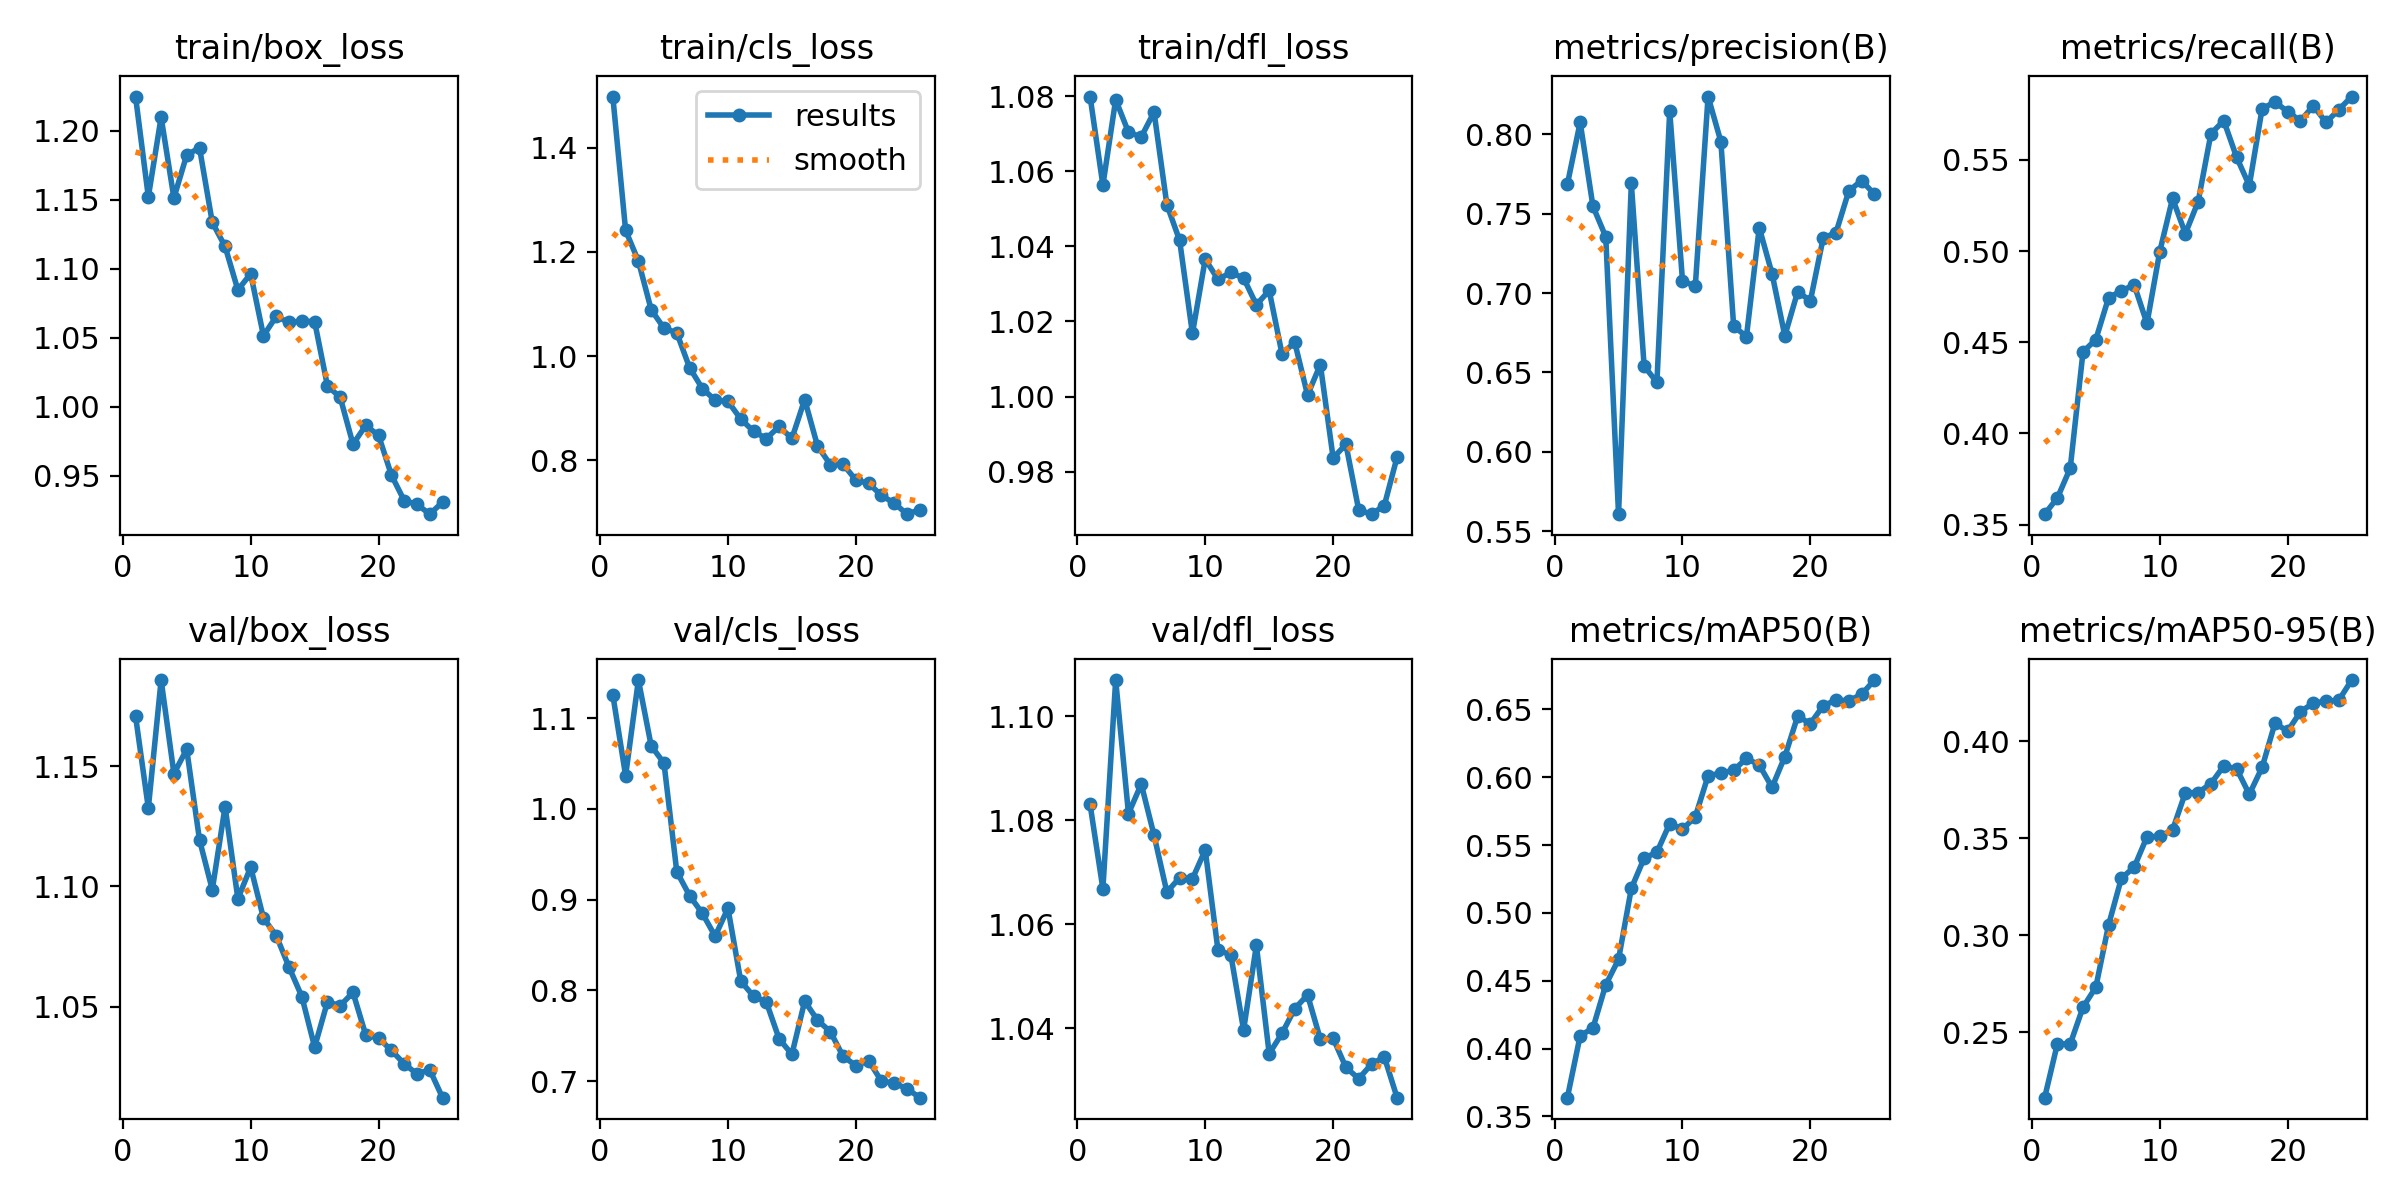

Data behind this chart, as committed beside it:
epoch, time, train/box_loss, train/cls_loss, train/dfl_loss, metrics/precision(B), metrics/recall(B), metrics/mAP50(B), metrics/mAP50-95(B), val/box_loss, val/cls_loss, val/dfl_loss, lr/pg0, lr/pg1, lr/pg2
1, 14.33, 1.225, 1.498, 1.08, 0.7685, 0.3558, 0.3639, 0.2164, 1.171, 1.126, 1.083, 0.0002695, 0.0002695, 0.0002695
2, 26.69, 1.152, 1.241, 1.056, 0.8076, 0.3647, 0.4095, 0.2442, 1.133, 1.037, 1.067, 0.0005255, 0.0005255, 0.0005255
3, 39.18, 1.21, 1.182, 1.079, 0.7546, 0.381, 0.4152, 0.244, 1.186, 1.142, 1.107, 0.0007595, 0.0007595, 0.0007595
4, 51.39, 1.151, 1.089, 1.07, 0.7355, 0.4447, 0.447, 0.263, 1.147, 1.07, 1.081, 0.000734, 0.000734, 0.000734
5, 63.51, 1.182, 1.054, 1.069, 0.5607, 0.4515, 0.4657, 0.2733, 1.157, 1.05, 1.087, 0.0007011, 0.0007011, 0.0007011
6, 75.58, 1.188, 1.045, 1.076, 0.769, 0.4745, 0.5181, 0.3054, 1.119, 0.9309, 1.077, 0.0006681, 0.0006681, 0.0006681
7, 87.46, 1.134, 0.978, 1.051, 0.6541, 0.4782, 0.5404, 0.3294, 1.099, 0.9045, 1.066, 0.0006351, 0.0006351, 0.0006351
8, 99.49, 1.116, 0.9379, 1.042, 0.6438, 0.4815, 0.5447, 0.3351, 1.133, 0.8849, 1.069, 0.0006021, 0.0006021, 0.0006021
9, 111.4, 1.085, 0.9156, 1.017, 0.8146, 0.4603, 0.5659, 0.3507, 1.095, 0.8598, 1.069, 0.0005691, 0.0005691, 0.0005691
10, 123.1, 1.096, 0.9133, 1.037, 0.7077, 0.4998, 0.5617, 0.351, 1.108, 0.8906, 1.074, 0.0005361, 0.0005361, 0.0005361
11, 134.9, 1.051, 0.8795, 1.031, 0.7042, 0.5289, 0.5709, 0.3543, 1.087, 0.8103, 1.055, 0.0005031, 0.0005031, 0.0005031
12, 146.8, 1.065, 0.8559, 1.033, 0.8238, 0.5096, 0.6011, 0.3734, 1.079, 0.7936, 1.054, 0.0004701, 0.0004701, 0.0004701
13, 158.6, 1.061, 0.842, 1.032, 0.7954, 0.5271, 0.6031, 0.3735, 1.066, 0.7872, 1.04, 0.0004372, 0.0004372, 0.0004372
14, 170.2, 1.062, 0.8652, 1.024, 0.6792, 0.5644, 0.6052, 0.3781, 1.054, 0.7466, 1.056, 0.0004042, 0.0004042, 0.0004042
15, 181.7, 1.062, 0.8423, 1.028, 0.6726, 0.5715, 0.6139, 0.3872, 1.033, 0.7295, 1.035, 0.0003712, 0.0003712, 0.0003712
16, 193.9, 1.015, 0.9167, 1.011, 0.7412, 0.5516, 0.6091, 0.3858, 1.052, 0.7882, 1.039, 0.0003382, 0.0003382, 0.0003382
17, 205.4, 1.007, 0.828, 1.014, 0.7122, 0.5359, 0.5926, 0.3726, 1.05, 0.7671, 1.044, 0.0003052, 0.0003052, 0.0003052
18, 217, 0.9727, 0.7921, 1, 0.6731, 0.5781, 0.6152, 0.3864, 1.056, 0.7546, 1.046, 0.0002722, 0.0002722, 0.0002722
19, 228.4, 0.9863, 0.7928, 1.008, 0.7008, 0.5818, 0.6449, 0.4092, 1.038, 0.7275, 1.038, 0.0002392, 0.0002392, 0.0002392
20, 240, 0.9791, 0.7624, 0.9837, 0.6952, 0.5765, 0.6396, 0.4052, 1.037, 0.7171, 1.038, 0.0002063, 0.0002063, 0.0002063
21, 251.4, 0.9504, 0.7561, 0.9872, 0.7347, 0.5713, 0.6528, 0.4152, 1.032, 0.7224, 1.032, 0.0001733, 0.0001733, 0.0001733
22, 262.9, 0.9318, 0.733, 0.9698, 0.738, 0.5797, 0.6569, 0.4196, 1.026, 0.7001, 1.03, 0.0001403, 0.0001403, 0.0001403
23, 274.5, 0.9291, 0.7181, 0.9687, 0.7643, 0.5706, 0.6564, 0.4205, 1.022, 0.6978, 1.033, 0.0001073, 0.0001073, 0.0001073
24, 286, 0.922, 0.697, 0.971, 0.7709, 0.5776, 0.6611, 0.4211, 1.024, 0.6916, 1.034, 7.43036e-05, 7.43036e-05, 7.43036e-05
25, 297.4, 0.9307, 0.7059, 0.9839, 0.7623, 0.5847, 0.6717, 0.4314, 1.012, 0.6818, 1.027, 4.13168e-05, 4.13168e-05, 4.13168e-05
